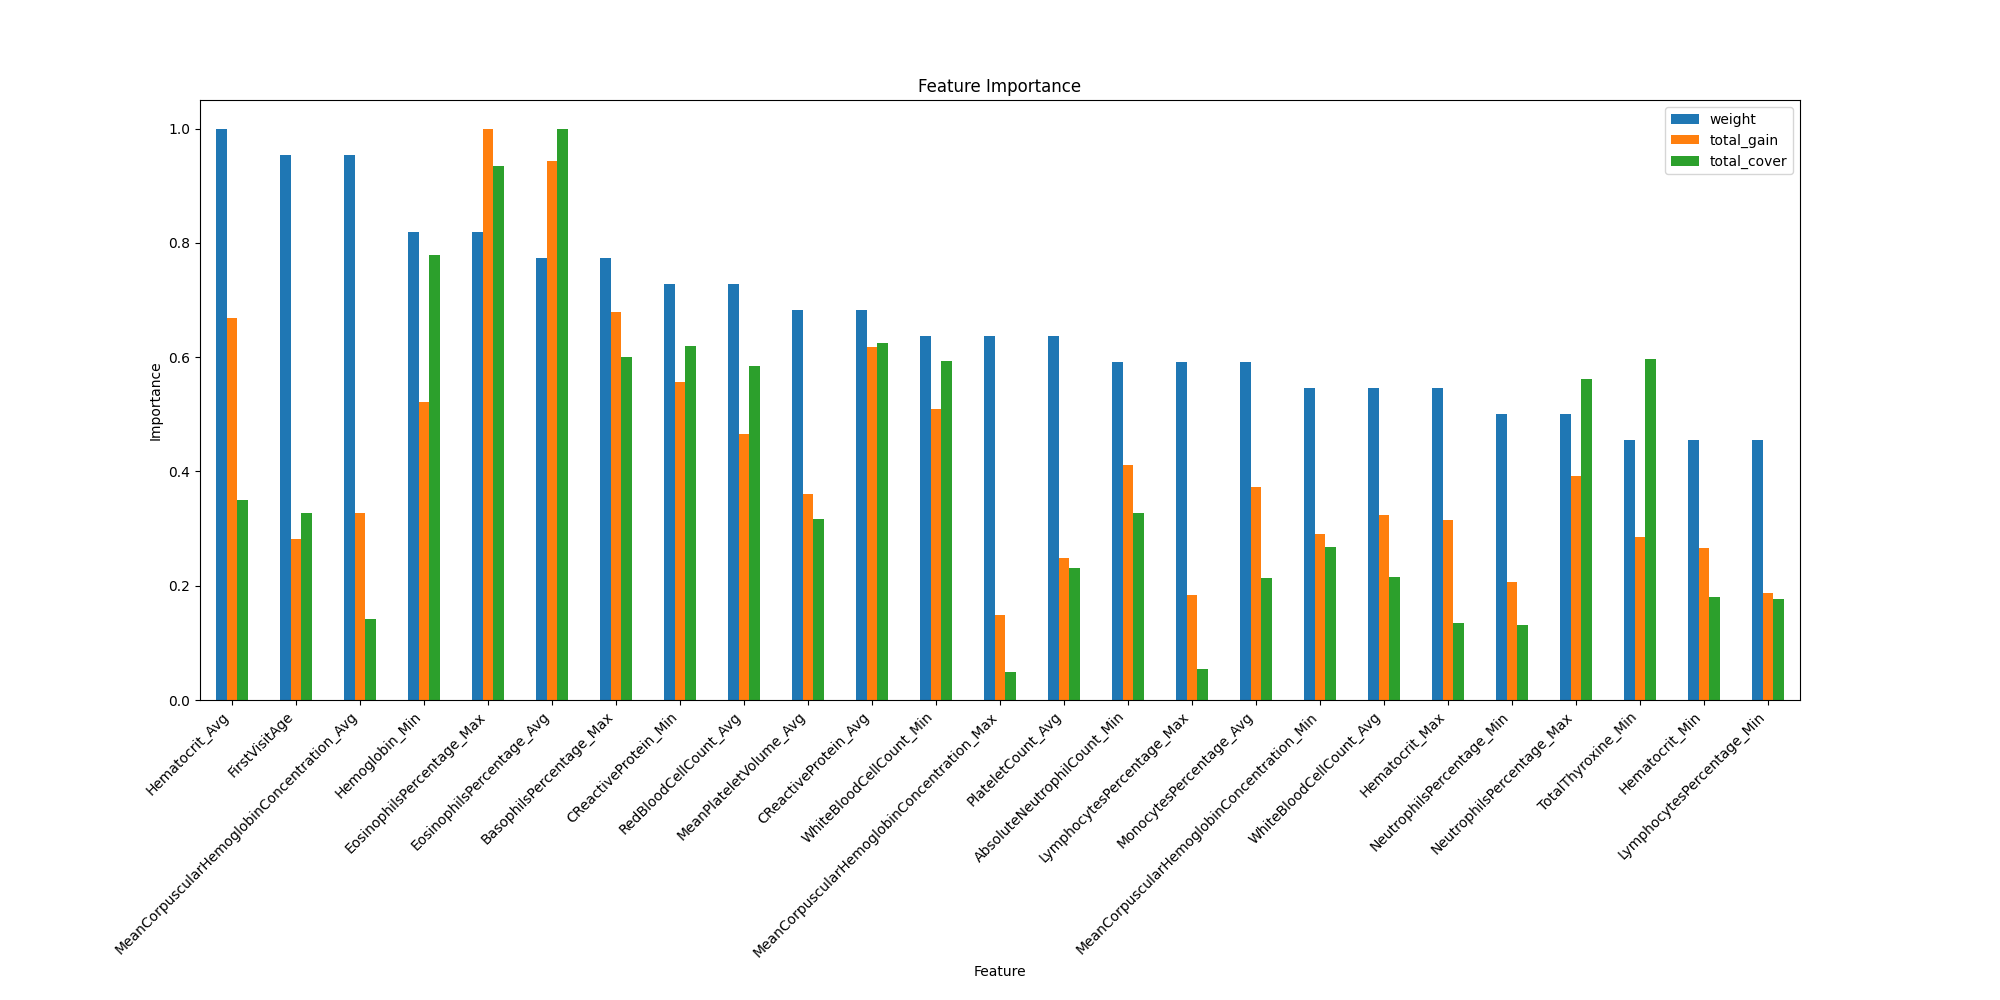

The table this chart was drawn from, first rows:
weight, total_gain, total_cover, gain, cover, feature
2.0, 10.86, 6278, 5.432, 3139, Gender
21.0, 61.79, 78344, 2.942, 3731, FirstVisitAge
22.0, 146.1, 83733, 6.642, 3806, Hematocrit_Avg
12.0, 68.87, 32145, 5.739, 2679, Hematocrit_Max
10.0, 58.31, 42907, 5.831, 4291, Hematocrit_Min
6.0, 17.87, 19247, 2.978, 3208, LymphocytesPercentage_Avg
13.0, 40.11, 12895, 3.085, 991.9, LymphocytesPercentage_Max
10.0, 41.09, 42270, 4.109, 4227, LymphocytesPercentage_Min
6.0, 32.45, 43399, 5.408, 7233, NeutrophilsPercentage_Avg
11.0, 85.77, 134304, 7.798, 12209, NeutrophilsPercentage_Max
11.0, 45.23, 31479, 4.112, 2862, NeutrophilsPercentage_Min
13.0, 81.43, 50906, 6.264, 3916, MonocytesPercentage_Avg
6.0, 17.35, 16072, 2.892, 2679, MonocytesPercentage_Max
5.0, 24.52, 59230, 4.905, 11846, MonocytesPercentage_Min
21.0, 71.81, 33988, 3.42, 1618, MeanCorpuscularHemoglobinConcentration_A…
14.0, 32.51, 11638, 2.322, 831.3, MeanCorpuscularHemoglobinConcentration_M…
12.0, 63.52, 64085, 5.294, 5340, MeanCorpuscularHemoglobinConcentration_M…
14.0, 54.27, 55158, 3.876, 3940, PlateletCount_Avg
7.0, 28.67, 19672, 4.096, 2810, PlateletCount_Max
2.0, 9.05, 3968, 4.525, 1984, PlateletCount_Min
12.0, 70.94, 51394, 5.912, 4283, WhiteBloodCellCount_Avg
5.0, 34.64, 33896, 6.928, 6779, WhiteBloodCellCount_Max
14.0, 111.5, 141890, 7.965, 10135, WhiteBloodCellCount_Min
9.0, 45.08, 17971, 5.009, 1997, MeanCorpuscularHemoglobin_Avg
4.0, 17.48, 3676, 4.369, 918.9, MeanCorpuscularHemoglobin_Max
1.0, 1.054, 1113, 1.054, 1113, MeanCorpuscularHemoglobin_Min
4.0, 6.074, 1268, 1.519, 316.9, MeanCorpuscularVolume_Avg
7.0, 56.27, 22934, 8.038, 3276, MeanCorpuscularVolume_Max
5.0, 17.74, 4314, 3.548, 862.9, MeanCorpuscularVolume_Min
16.0, 101.8, 139704, 6.362, 8732, RedBloodCellCount_Avg
6.0, 41.71, 59827, 6.951, 9971, RedBloodCellCount_Max
2.0, 8.6, 13028, 4.3, 6514, RedBloodCellCount_Min
5.0, 34.54, 57192, 6.907, 11438, Hemoglobin_Avg
4.0, 30.61, 41735, 7.652, 10434, Hemoglobin_Max
18.0, 114.3, 186345, 6.351, 10352, Hemoglobin_Min
17.0, 206.4, 239081, 12.14, 14064, EosinophilsPercentage_Avg
18.0, 218.9, 223455, 12.16, 12414, EosinophilsPercentage_Max
8.0, 113.8, 135611, 14.22, 16951, EosinophilsPercentage_Min
9.0, 44.77, 53635, 4.975, 5959, BasophilsPercentage_Avg
17.0, 148.5, 143522, 8.736, 8442, BasophilsPercentage_Max
3.0, 13.46, 30607, 4.485, 10202, BasophilsPercentage_Min
8.0, 70.84, 36584, 8.855, 4573, AbsoluteNeutrophilCount_Avg
9.0, 124.7, 65143, 13.86, 7238, AbsoluteNeutrophilCount_Max
13.0, 89.89, 78178, 6.915, 6014, AbsoluteNeutrophilCount_Min
2.0, 5.558, 14131, 2.779, 7066, AbsoluteMonocyteCount_Avg
4.0, 21.08, 37088, 5.271, 9272, AbsoluteMonocyteCount_Max
8.0, 48.1, 40000, 6.012, 5000, AbsoluteEosinophilCount_Avg
6.0, 24.98, 13036, 4.163, 2173, AbsoluteEosinophilCount_Max
9.0, 41.04, 63614, 4.56, 7068, AbsoluteEosinophilCount_Min
3.0, 8.55, 10923, 2.85, 3641, AbsoluteLymphocyteCount_Avg
15.0, 78.81, 75779, 5.254, 5052, MeanPlateletVolume_Avg
9.0, 45.28, 16404, 5.031, 1823, MeanPlateletVolume_Max
5.0, 27.96, 23256, 5.593, 4651, MeanPlateletVolume_Min
3.0, 14.47, 16790, 4.824, 5597, PlateletDistributionWidth_Avg
4.0, 17.54, 35939, 4.384, 8985, PlateletDistributionWidth_Max
3.0, 12.9, 7414, 4.299, 2471, Plateletcrit_Avg
3.0, 15.94, 40841, 5.315, 13614, RedCellDistributionWidth_Min
6.0, 30.91, 7941, 5.151, 1323, RedCellDistributionWidthCV_Avg
2.0, 5.293, 6720, 2.646, 3360, RedCellDistributionWidthCV_Max
4.0, 26.21, 15791, 6.552, 3948, RedCellDistributionWidthCV_Min
... 39 more rows
